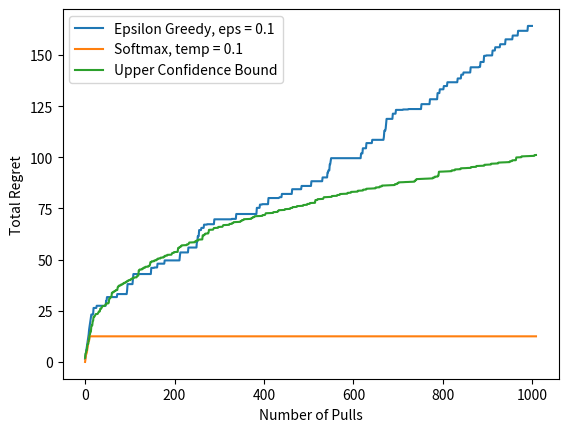

Recreate this plot in Python.
# -*- coding: utf-8 -*-
"""k-armed bandit.ipynb

Automatically generated by Colaboratory.

Original file is located at
    https://colab.research.google.com/<link-removed>
"""

import numpy as np
import matplotlib.pyplot as plt
import random

class Bandit:
  def __init__(self):
    #Creates 10 arms, each with a normally distributed payout rate (mean = 0, standard deviation = 1)
    self.arm_values = np.random.normal(0, 1, 10)
    #To keep track of how many times each arm was pulled
    self.k = np.zeros(10)
    #To keep track of the estimated arm values
    self.est_values = np.zeros(10)
    #To keep track of the total regret
    self.regret = 0

  def get_reward(self, action):
    #Gets the value of the reward then adds noise it, which is also normally distributed
    noise = np.random.normal(0, 1)
    reward = self.arm_values[action] #+ noise
    return reward
    

  def choose_eps_greedy(self, epsilon):
    #Generates a random number between 0 and 1
    rand_num = random.random()
    if epsilon > rand_num:
      #If the random number > epsilon return a random integer between 1 and 10 corresponding to the arm to be pulled
      return np.random.randint(10)
    else:
      #Otherwise return the number of the arm with the highest estimated value
      return np.argmax(self.est_values)
  
  def choose_softmax(self, temperature):
    #Creates the softmax distribution, which is proportional to the estimated rewards of each arm
    pi = np.exp(self.est_values / temperature) / np.sum(np.exp(self.est_values / temperature))
    #Picks each arm using this softmax distribution
    return np.random.choice(10, p=pi)

  def choose_ucb1(self, current_pull_num):
    #Implementation of the Upper Confidence Bound 1 algorithm
    upper_bounds = []
    for i in range(10):
      upper_bounds.append(self.est_values[i] + np.sqrt(2*np.log(current_pull_num) / (self.k[i])))

    return np.argmax(upper_bounds)

  def update_est(self, action, reward):
    #Increment the number of times the arm was pulled by 1
    self.k[action] += 1
    #Updates the estimated values for the most recently pulled arm
    alpha = 1./self.k[action]
    self.est_values[action] += alpha * (reward - self.est_values[action])

def eps_greedy_experiment(bandit, num_pulls, epsilon):
  history = []
  for i in range(num_pulls):
    #Decides wheter to explore or exploit
    action = bandit.choose_eps_greedy(epsilon)
    #Gets the reward of the pulled arm
    R = bandit.get_reward(action)
    #Updates the total regret
    bandit.regret += (max(bandit.arm_values) - R)
    #Updates the estimated value of the pulled arm based on the reward
    bandit.update_est(action, R)
    #Keeps a record of the total regret
    history.append(bandit.regret)
  return np.array(history)

def softmax_experiment(bandit, num_pulls, temperature):
  history = []
  for i in range(num_pulls):
    if i == 1:
      #Pull each arm once at the start
      for i in range(10):
        R = bandit.get_reward(i)
        #Updates the total regret
        bandit.regret += (max(bandit.arm_values) - R)
        #Updates the estimated value of the pulled arm based on the reward
        bandit.update_est(action, R)
        #Keeps a record of the total regret
        history.append(bandit.regret)
    else:
      #Decides which arm to pull
      action = bandit.choose_softmax(temperature)
      #Gets the reward of the pulled arm
      R = bandit.get_reward(action)
      #Updates the total regret
      bandit.regret += (max(bandit.arm_values) - R)
      #Updates the estimated value of the pulled arm based on the reward
      bandit.update_est(action, R)
      #Keeps a record of the total regret
      history.append(bandit.regret)
  return np.array(history)

def ucb1_experiment(bandit, num_pulls):
  history = []
  for i in range(num_pulls):
    if i == 1:
      #Pull each arm once at the start
      for i in range(10):
        R = bandit.get_reward(i)
        #Updates the total regret
        bandit.regret += (max(bandit.arm_values) - R)
        #Updates the estimated value of the pulled arm based on the reward
        bandit.update_est(action, R)
        #Keeps a record of the total regret
        history.append(bandit.regret)
    else:
      #Decides which arm to pull
      action = bandit.choose_ucb1(i)
      #Gets the reward of the pulled arm
      R = bandit.get_reward(action)
      #Updates the total regret
      bandit.regret += (max(bandit.arm_values) - R)
      #Updates the estimated value of the pulled arm based on the reward
      bandit.update_est(action, R)
      #Keeps a record of the total regret
      history.append(bandit.regret)
  return np.array(history)


num_pulls = 1000
eps_greedy = eps_greedy_experiment(Bandit(), num_pulls, 0.1)
softmax = softmax_experiment(Bandit(), num_pulls, 0.1)
UCB1 = ucb1_experiment(Bandit(), num_pulls)

plt.plot(eps_greedy, label="Epsilon Greedy, eps = 0.1")
plt.plot(softmax, label="Softmax, temp = 0.1")
plt.plot(UCB1, label="Upper Confidence Bound")

plt.xlabel("Number of Pulls")
plt.ylabel("Total Regret")
plt.legend()
plt.show()